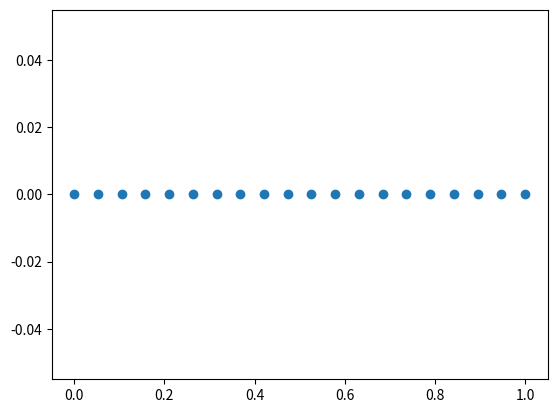
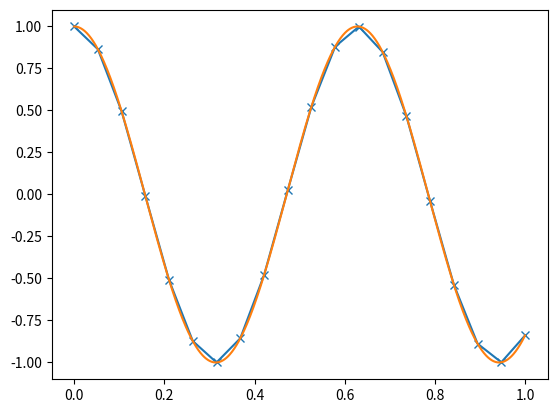
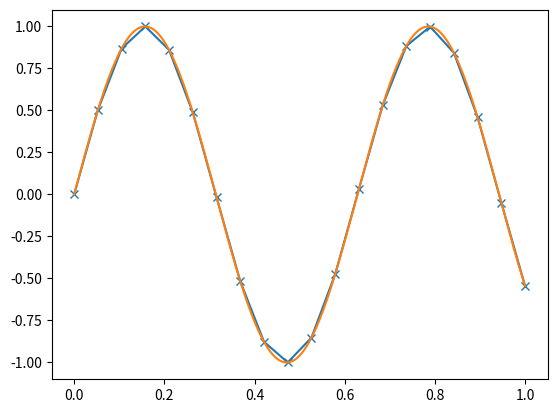

These figures' Python source, in order:
'''
DOMAIN (Omega, Gamma)
1D
Interval unit

EQUATION (in Omega)
Helmholtz
Homogeneous medium
No source
Complex value

BOUNDARY CONDITIONS (on Gamma)
Dirichlet 1 on 0

MESH
Uniform

METHOD
Galerkin
Linear interpolation

CODE
basic
'''

import matplotlib.pyplot as plt
import cmath
import numpy as np

# Helmholtz parameters
k = 10
def f(x):
    return 0

# Exact solution
def u(x):
    return cmath.exp(k*x*1j)

# Uniform partition of the unit interval
n = 20
mesh = np.linspace(start=0, stop=1, num=n)

# Display 1D interval
fig = plt.figure()
ax = fig.add_subplot()
ax.scatter(mesh, [0 for _ in mesh])
plt.show()



# Filling in the matrix (slow pedagogic code)
n_elems = len(mesh-1)
n_base = 4*n_elems # for each element, there are 4 base functions (the polynomials are complex valued)
A = np.zeros(shape=(n_base, n_base), dtype=np.complex64)
for i in range(n_base):
    for j in range(n_base):
        pass



# Compute exact nodal solutions
U_nodal = [u(x) for x in mesh]

# Compute smooth plot for the solution
smooth_mesh = np.linspace(start=0, stop=1, num=1000)
U_smooth = [u(x) for x in smooth_mesh]


# Plot the solution (real part)
fig, ax = plt.subplots()
ax.plot(mesh, [u.real for u in U_nodal], marker='x')
ax.plot(smooth_mesh, [u.real for u in U_smooth])
plt.show()

# Plot the solution (imaginary part)
fig, ax = plt.subplots()
ax.plot(mesh, [u.imag for u in U_nodal], marker='x')
ax.plot(smooth_mesh, [u.imag for u in U_smooth])
plt.show()